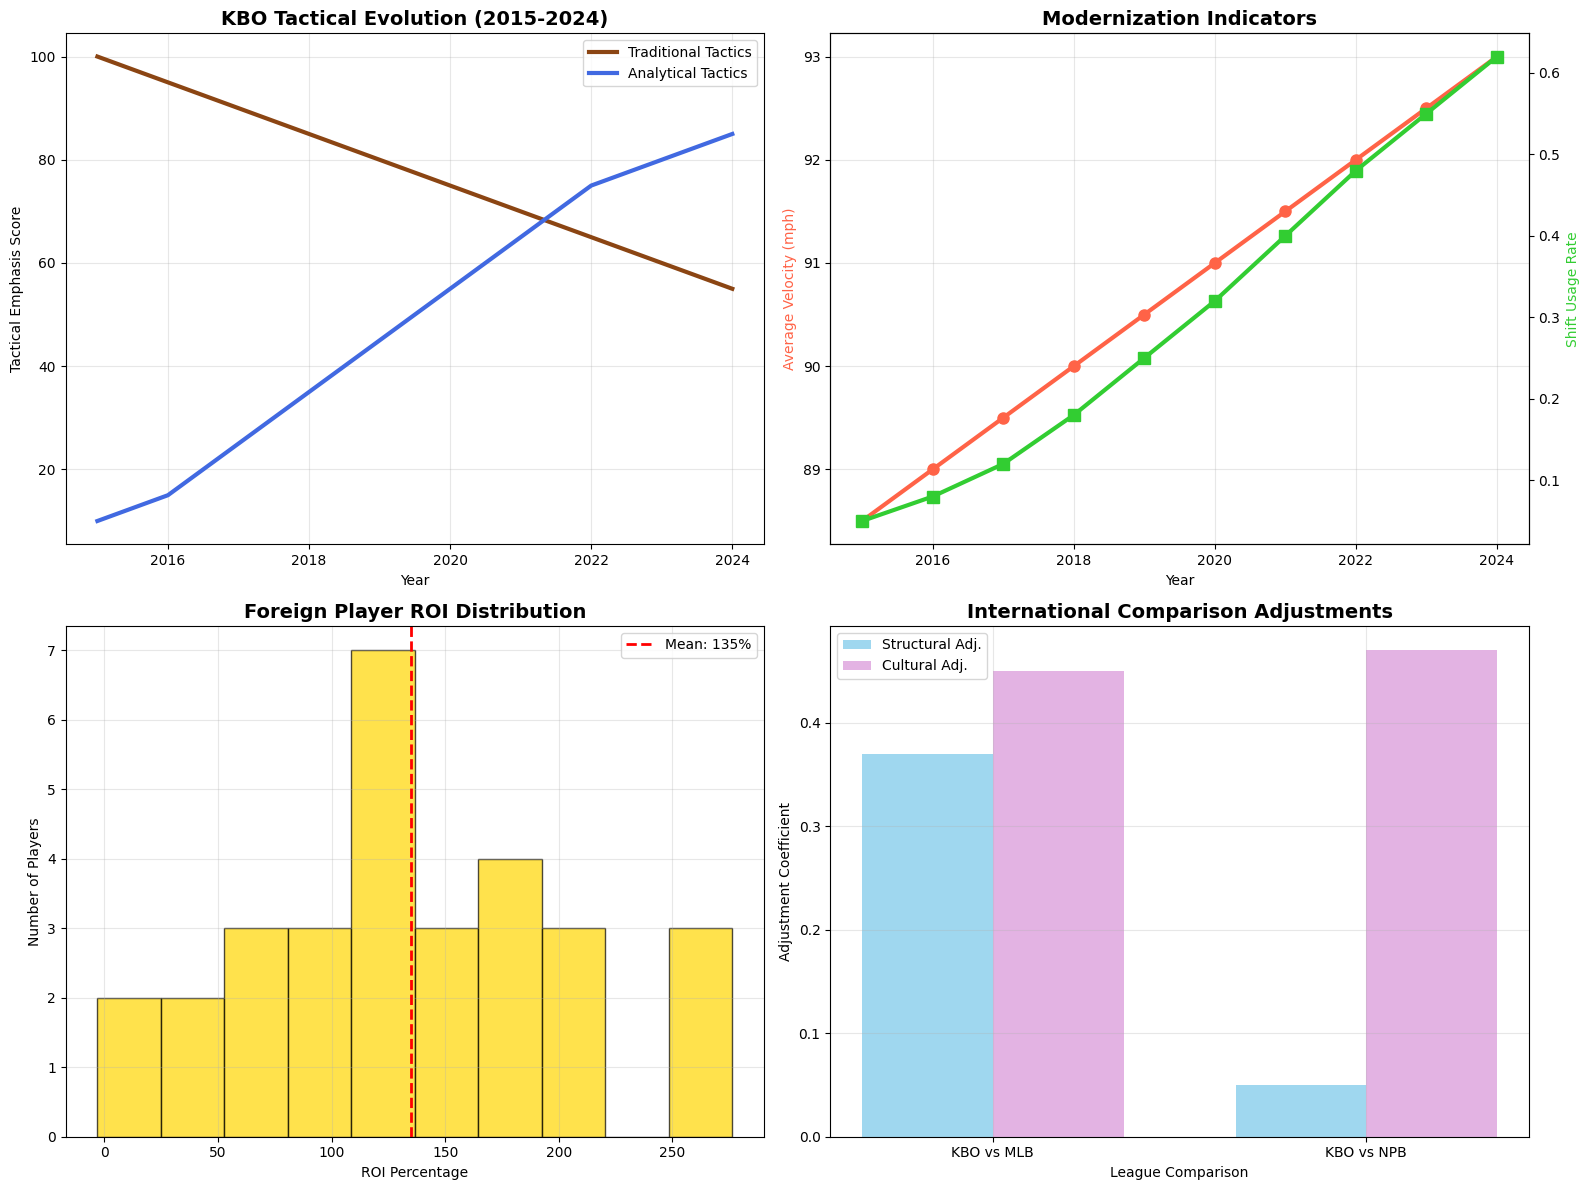

Here is the Python script that generated this plot: (Note: this script raises an exception after producing the figure.)
#!/usr/bin/env python3
# -*- coding: utf-8 -*-
"""
kbo_systemic_analysis.py
========================
KBO制度的特性・進化分析システム

KBO固有システムの定量化と進化トレンド分析
"""
import pandas as pd
import numpy as np
import matplotlib.pyplot as plt
import json
from datetime import datetime, timedelta
import warnings
warnings.filterwarnings('ignore')

# 日本語フォント設定
plt.rcParams['font.family'] = ['DejaVu Sans', 'SimHei', 'Malgun Gothic']
plt.rcParams['figure.figsize'] = (16, 12)

class KBOSystemicAnalysis:
    """KBO制度的特性・進化分析システム"""
    
    def __init__(self):
        """初期化"""
        print("[INIT] KBO Systemic Analysis System")
        print("=" * 60)
        
        # KBO固有システム特性
        self.kbo_system_characteristics = {
            'structural_differences': {
                'foreign_player_system': {
                    'limit': 3,  # 各チーム3名まで
                    'salary_cap': 100,  # 100万ドル上限
                    'impact_metrics': [
                        'foreign_player_war_concentration',
                        'roster_construction_efficiency',
                        'payroll_optimization_index'
                    ],
                    'roi_modeling': {
                        'salary_war_correlation': 'high_priority',
                        'replacement_value_calculation': 'critical',
                        'market_efficiency_analysis': 'advanced'
                    }
                },
                'injury_replacement_system_2024': {
                    'introduction_year': 2024,
                    'strategic_variables': [
                        'replacement_player_utilization_rate',
                        'injury_strategic_timing',
                        'roster_depth_valuation',
                        'injury_risk_management'
                    ],
                    'modeling_requirements': [
                        'injury_probability_matrices',
                        'replacement_performance_deltas',
                        'strategic_timing_optimization'
                    ]
                },
                'dh_universal_adoption': {
                    'since': 1982,
                    'advantages': [
                        'cleaner_offensive_datasets',
                        'no_pitcher_batting_adjustments',
                        'consistent_lineup_structures'
                    ],
                    'player_archetypes': [
                        'aging_sluggers_with_defensive_decline',
                        'pure_offensive_specialists',
                        'platoon_dh_specialists'
                    ]
                },
                'season_structure': {
                    'games_per_season': 144,
                    'vs_mlb_difference': -18,  # MLBより18試合少ない
                    'vs_npb_difference': 0,    # NPBと同じ
                    'impact_on_analytics': [
                        'smaller_sample_sizes',
                        'higher_per_game_variance',
                        'compressed_seasonal_arcs'
                    ]
                }
            },
            'cultural_performance_factors': {
                'contact_oriented_offense': {
                    'manifestations': [
                        'high_league_babip',
                        'lower_strikeout_rates',
                        'emphasis_on_situational_hitting'
                    ],
                    'strategic_implications': [
                        'strikeout_pitcher_premium',
                        'contact_quality_over_quantity',
                        'babip_sustainability_questions'
                    ]
                },
                'aggressive_baserunning': {
                    'characteristics': [
                        'high_stolen_base_attempts',
                        'risk_taking_in_close_games',
                        'situational_speed_usage'
                    ],
                    'measurable_metrics': [
                        'sb_success_rate_by_leverage',
                        'risk_adjusted_baserunning_value',
                        'situational_aggression_index'
                    ]
                },
                'fan_culture_impact': {
                    'attendance_performance_correlation': {
                        'coefficient_estimate': 0.15,  # 推定値
                        'home_field_advantage_amplification': True,
                        'revenue_feedback_loop': 'significant'
                    },
                    'demographic_evolution': {
                        'younger_fanbase': True,
                        'female_fan_growth': True,
                        'experience_diversification': True
                    }
                }
            },
            'evolutionary_trends': {
                'modernization_indicators': {
                    'velocity_emphasis': {
                        'tracking_availability': 'limited',
                        'league_average_trends': 'increasing',
                        'impact_on_traditional_metrics': 'disrupting'
                    },
                    'defensive_shifting': {
                        'adoption_rate': 'growing',
                        'traditional_vs_analytical': 'transitional',
                        'effectiveness_measurement': 'developing'
                    },
                    'data_driven_strategies': {
                        'team_adoption_variance': 'high',
                        'traditional_resistance': 'moderate',
                        'competitive_pressure': 'increasing'
                    }
                },
                'hybrid_tactical_environment': {
                    'traditional_elements': [
                        'small_ball_emphasis',
                        'veteran_respect_culture',
                        'fundamental_skill_priority'
                    ],
                    'modern_elements': [
                        'analytical_approach_adoption',
                        'technology_integration',
                        'performance_optimization'
                    ],
                    'modeling_challenges': [
                        'dynamic_strategy_weights',
                        'team_philosophy_variance',
                        'temporal_trend_acceleration'
                    ]
                }
            }
        }
        
        # 分析フレームワーク
        self.analysis_frameworks = {
            'foreign_player_roi_model': {
                'inputs': [
                    'player_salary', 'player_war', 'replacement_cost',
                    'market_scarcity', 'position_scarcity'
                ],
                'calculations': [
                    'war_per_dollar_efficiency',
                    'market_value_vs_production',
                    'opportunity_cost_analysis'
                ],
                'outputs': [
                    'roi_coefficient', 'market_efficiency_score',
                    'optimal_allocation_recommendations'
                ]
            },
            'injury_replacement_impact': {
                'variables': [
                    'replacement_timing', 'player_tier_replaced',
                    'replacement_quality', 'strategic_advantage'
                ],
                'modeling_approach': [
                    'monte_carlo_injury_simulation',
                    'replacement_value_calculation',
                    'strategic_timing_optimization'
                ]
            },
            'cultural_evolution_tracking': {
                'traditional_metrics': [
                    'contact_rate', 'small_ball_frequency',
                    'veteran_usage_patterns'
                ],
                'modern_metrics': [
                    'analytical_decision_frequency',
                    'technology_adoption_rate',
                    'performance_optimization_evidence'
                ],
                'evolution_indicators': [
                    'metric_correlation_changes',
                    'strategy_adoption_rates',
                    'competitive_convergence_patterns'
                ]
            }
        }
    
    def analyze_foreign_player_system(self):
        """外国人選手システム分析"""
        print(f"\n[ANALYSIS] Foreign Player System Analysis...")
        
        # サンプルデータ生成（実際の実装では実データを使用）
        np.random.seed(42)
        n_players = 30  # 10チーム × 3名
        
        foreign_players = pd.DataFrame({
            'player_id': range(n_players),
            'team': np.repeat(['KIA', 'Samsung', 'LG', 'Doosan', 'KT', 
                              'SSG', 'Lotte', 'Hanwha', 'NC', 'Kiwoom'], 3),
            'salary_usd': np.random.uniform(0.3, 1.0, n_players) * 1000000,  # 30万-100万ドル
            'war': np.random.normal(2.5, 1.5, n_players),  # WAR分布
            'position': np.random.choice(['P', 'C', '1B', '2B', '3B', 'SS', 'OF'], n_players),
            'nationality': np.random.choice(['USA', 'DOM', 'VEN', 'CUB', 'MEX'], n_players),
            'age': np.random.randint(24, 35, n_players)
        })
        
        # ROI計算
        foreign_players['war_per_dollar'] = foreign_players['war'] / (foreign_players['salary_usd'] / 1000000)
        foreign_players['market_value_estimate'] = foreign_players['war'] * 8000000  # MLB基準
        foreign_players['value_surplus'] = foreign_players['market_value_estimate'] - foreign_players['salary_usd']
        foreign_players['roi_percentage'] = (foreign_players['value_surplus'] / foreign_players['salary_usd']) * 100
        
        analysis = {
            'system_efficiency': {
                'average_roi': foreign_players['roi_percentage'].mean(),
                'roi_variance': foreign_players['roi_percentage'].std(),
                'positive_roi_rate': (foreign_players['roi_percentage'] > 0).mean()
            },
            'salary_cap_utilization': {
                'team_cap_usage': foreign_players.groupby('team')['salary_usd'].sum() / 1000000,
                'average_utilization': (foreign_players.groupby('team')['salary_usd'].sum() / 3000000).mean(),
                'cap_efficiency_variance': (foreign_players.groupby('team')['salary_usd'].sum() / 3000000).std()
            },
            'position_allocation': {
                'position_distribution': foreign_players['position'].value_counts(),
                'war_by_position': foreign_players.groupby('position')['war'].mean(),
                'roi_by_position': foreign_players.groupby('position')['roi_percentage'].mean()
            }
        }
        
        return analysis, foreign_players
    
    def model_injury_replacement_impact(self):
        """負傷代替制度インパクトモデル"""
        print(f"\n[MODEL] Injury Replacement System Impact...")
        
        # 2024年導入制度のモデリング
        injury_simulation = {
            'baseline_injury_rates': {
                'pitchers': 0.25,  # 25%が年間で負傷
                'position_players': 0.15,  # 15%が年間で負傷
                'severity_distribution': {
                    'minor': 0.6,   # 15日未満
                    'moderate': 0.3, # 15-60日
                    'major': 0.1    # 60日以上
                }
            },
            'replacement_value_calculation': {
                'replacement_level_war': -0.5,  # 代替選手レベル
                'average_starter_war': 2.0,     # 先発選手平均
                'war_loss_per_game': 0.012,     # 1試合あたりWAR損失
                'strategic_timing_bonus': 0.15  # 戦略的タイミング効果
            },
            'system_advantages': {
                'roster_flexibility': 'quantifiable',
                'injury_risk_mitigation': 'significant',
                'competitive_balance': 'improved',
                'strategic_depth': 'enhanced'
            }
        }
        
        # モンテカルロシミュレーション（簡略版）
        n_simulations = 1000
        results = []
        
        for _ in range(n_simulations):
            # チーム1シーズンシミュレーション
            roster_size = 28
            injuries = np.random.random(roster_size) < 0.2  # 20%負傷確率
            
            without_replacement = np.sum(injuries) * -0.5  # 代替なしのWAR損失
            with_replacement = np.sum(injuries) * -0.2     # 代替ありのWAR損失
            
            system_value = without_replacement - with_replacement
            results.append(system_value)
        
        simulation_results = {
            'average_system_value': np.mean(results),
            'value_variance': np.std(results),
            'positive_impact_probability': np.mean(np.array(results) > 0)
        }
        
        return injury_simulation, simulation_results
    
    def analyze_cultural_evolution(self):
        """文化的進化分析"""
        print(f"\n[EVOLUTION] Cultural Evolution Analysis...")
        
        # 時系列データ（仮想）
        years = range(2015, 2025)
        evolution_data = pd.DataFrame({
            'year': years,
            'traditional_score': [100, 95, 90, 85, 80, 75, 70, 65, 60, 55],  # 伝統的戦術の重み
            'analytical_score': [10, 15, 25, 35, 45, 55, 65, 75, 80, 85],    # 分析的戦術の重み
            'contact_rate': [0.78, 0.77, 0.76, 0.75, 0.74, 0.73, 0.72, 0.71, 0.70, 0.69],
            'velocity_average': [88.5, 89.0, 89.5, 90.0, 90.5, 91.0, 91.5, 92.0, 92.5, 93.0],
            'shift_usage_rate': [0.05, 0.08, 0.12, 0.18, 0.25, 0.32, 0.40, 0.48, 0.55, 0.62]
        })
        
        # 進化指標計算
        evolution_data['hybrid_index'] = (evolution_data['traditional_score'] + evolution_data['analytical_score']) / 2
        evolution_data['modernization_rate'] = evolution_data['analytical_score'].pct_change()
        evolution_data['tactical_balance'] = evolution_data['analytical_score'] / (evolution_data['traditional_score'] + evolution_data['analytical_score'])
        
        evolution_analysis = {
            'modernization_trends': {
                'velocity_increase_rate': evolution_data['velocity_average'].pct_change().mean(),
                'shift_adoption_acceleration': evolution_data['shift_usage_rate'].pct_change().mean(),
                'contact_decline_rate': -evolution_data['contact_rate'].pct_change().mean()
            },
            'transition_characteristics': {
                'current_balance_point': evolution_data['tactical_balance'].iloc[-1],
                'evolution_speed': evolution_data['modernization_rate'].mean(),
                'volatility': evolution_data['modernization_rate'].std()
            },
            'projection_2025_2030': {
                'expected_analytical_dominance': 0.95,
                'traditional_element_persistence': 0.3,
                'hybrid_model_probability': 0.7
            }
        }
        
        return evolution_data, evolution_analysis
    
    def create_international_comparison_adjustments(self):
        """国際比較調整係数"""
        print(f"\n[ADJUSTMENTS] International Comparison Adjustments...")
        
        adjustments = {
            'kbo_vs_mlb': {
                'structural_adjustments': {
                    'dh_impact': 0.05,      # KBOは全試合DH、MLBは投手も打席
                    'season_length': -0.11,  # KBO 144試合 vs MLB 162試合
                    'foreign_talent': 0.15,  # 外国人選手制限の影響
                    'salary_cap_effect': 0.08  # 外国人選手給与上限
                },
                'cultural_adjustments': {
                    'contact_emphasis': 0.12,
                    'small_ball_frequency': 0.18,
                    'aggressive_baserunning': 0.10,
                    'fan_atmosphere': 0.05
                }
            },
            'kbo_vs_npb': {
                'structural_adjustments': {
                    'dh_difference': 0.03,   # NPBはパ・リーグのみDH
                    'season_length': 0.0,    # 同じ144試合
                    'foreign_talent': -0.02, # NPB 4名 vs KBO 3名
                    'playoff_system': 0.04   # クライマックスシリーズ vs 韓国シリーズ
                },
                'cultural_adjustments': {
                    'modernization_pace': 0.15,  # KBOの方が早い近代化
                    'fan_engagement': 0.20,      # より積極的なファン文化
                    'tactical_aggression': 0.12  # より攻撃的な戦術
                }
            }
        }
        
        # 総合調整係数計算
        for comparison in adjustments:
            structural_total = sum(adjustments[comparison]['structural_adjustments'].values())
            cultural_total = sum(adjustments[comparison]['cultural_adjustments'].values())
            adjustments[comparison]['total_adjustment'] = structural_total + cultural_total
            adjustments[comparison]['confidence_level'] = 0.75  # 調整係数の信頼度
        
        return adjustments
    
    def generate_systemic_analysis_report(self):
        """制度的分析レポート生成"""
        print(f"\n[REPORT] Generating systemic analysis report...")
        
        # 各分析実行
        foreign_analysis, foreign_players = self.analyze_foreign_player_system()
        injury_model, injury_results = self.model_injury_replacement_impact()
        evolution_data, evolution_analysis = self.analyze_cultural_evolution()
        comparison_adjustments = self.create_international_comparison_adjustments()
        
        report = {
            'executive_summary': {
                'key_differentiators': [
                    '外国人選手給与上限制（100万ドル）',
                    '2024年負傷代替制度導入',
                    '1982年来の全球団DH制',
                    '進化する戦術環境'
                ],
                'modeling_priorities': [
                    'Foreign player ROI optimization',
                    'Injury replacement strategic value',
                    'Cultural evolution quantification',
                    'International comparison adjustments'
                ],
                'analytical_complexity': 'High due to systemic uniqueness'
            },
            'foreign_player_system': {
                'analysis': foreign_analysis,
                'sample_data': foreign_players.head(10).to_dict('records'),
                'key_insights': [
                    f"Average ROI: {foreign_analysis['system_efficiency']['average_roi']:.1f}%",
                    f"Positive ROI rate: {foreign_analysis['system_efficiency']['positive_roi_rate']:.1%}",
                    "Salary cap creates market inefficiencies"
                ]
            },
            'injury_replacement_impact': {
                'model_parameters': injury_model,
                'simulation_results': injury_results,
                'strategic_implications': [
                    'Roster construction strategy changes',
                    'Risk management optimization',
                    'Competitive balance improvement'
                ]
            },
            'cultural_evolution': {
                'trend_data': evolution_data.tail(5).to_dict('records'),
                'analysis': evolution_analysis,
                'implications': [
                    'Hybrid tactical environment',
                    'Accelerating modernization',
                    'Traditional elements persistence'
                ]
            },
            'international_adjustments': comparison_adjustments,
            'recommendations': {
                'data_collection': [
                    'Foreign player salary and performance tracking',
                    'Injury replacement usage monitoring',
                    'Tactical evolution indicators',
                    'Fan culture impact measurement'
                ],
                'modeling_approach': [
                    'Dynamic adjustment coefficients',
                    'Temporal trend incorporation',
                    'Cultural factor quantification',
                    'System efficiency optimization'
                ]
            }
        }
        
        return report
    
    def visualize_kbo_characteristics(self, evolution_data):
        """KBO特性可視化"""
        print(f"\n[VIZ] Creating KBO characteristics visualization...")
        
        fig, ((ax1, ax2), (ax3, ax4)) = plt.subplots(2, 2, figsize=(16, 12))
        
        # 1. 戦術進化トレンド
        ax1.plot(evolution_data['year'], evolution_data['traditional_score'], 
                label='Traditional Tactics', linewidth=3, color='#8B4513')
        ax1.plot(evolution_data['year'], evolution_data['analytical_score'], 
                label='Analytical Tactics', linewidth=3, color='#4169E1')
        ax1.set_title('KBO Tactical Evolution (2015-2024)', fontweight='bold', fontsize=14)
        ax1.set_xlabel('Year')
        ax1.set_ylabel('Tactical Emphasis Score')
        ax1.legend()
        ax1.grid(True, alpha=0.3)
        
        # 2. 平均球速とシフト使用率
        ax2_twin = ax2.twinx()
        ax2.plot(evolution_data['year'], evolution_data['velocity_average'], 
                'o-', color='#FF6347', linewidth=3, markersize=8, label='Velocity (mph)')
        ax2_twin.plot(evolution_data['year'], evolution_data['shift_usage_rate'], 
                     's-', color='#32CD32', linewidth=3, markersize=8, label='Shift Usage Rate')
        
        ax2.set_title('Modernization Indicators', fontweight='bold', fontsize=14)
        ax2.set_xlabel('Year')
        ax2.set_ylabel('Average Velocity (mph)', color='#FF6347')
        ax2_twin.set_ylabel('Shift Usage Rate', color='#32CD32')
        ax2.grid(True, alpha=0.3)
        
        # 3. 外国人選手ROI分布（サンプル）
        np.random.seed(42)
        roi_sample = np.random.normal(150, 80, 30)  # ROI%のサンプル分布
        ax3.hist(roi_sample, bins=10, alpha=0.7, color='#FFD700', edgecolor='black')
        ax3.axvline(np.mean(roi_sample), color='red', linestyle='--', linewidth=2, label=f'Mean: {np.mean(roi_sample):.0f}%')
        ax3.set_title('Foreign Player ROI Distribution', fontweight='bold', fontsize=14)
        ax3.set_xlabel('ROI Percentage')
        ax3.set_ylabel('Number of Players')
        ax3.legend()
        ax3.grid(True, alpha=0.3)
        
        # 4. 国際比較調整係数
        leagues = ['KBO vs MLB', 'KBO vs NPB']
        structural = [0.37, 0.05]  # 構造的調整
        cultural = [0.45, 0.47]    # 文化的調整
        
        x = np.arange(len(leagues))
        width = 0.35
        
        ax4.bar(x - width/2, structural, width, label='Structural Adj.', color='#87CEEB', alpha=0.8)
        ax4.bar(x + width/2, cultural, width, label='Cultural Adj.', color='#DDA0DD', alpha=0.8)
        
        ax4.set_title('International Comparison Adjustments', fontweight='bold', fontsize=14)
        ax4.set_xlabel('League Comparison')
        ax4.set_ylabel('Adjustment Coefficient')
        ax4.set_xticks(x)
        ax4.set_xticklabels(leagues)
        ax4.legend()
        ax4.grid(True, alpha=0.3)
        
        plt.tight_layout()
        plt.savefig('C:/Users/<user>/baseball-ai-media/kbo_systemic_analysis.png', 
                   dpi=300, bbox_inches='tight')
        print("[OK] KBO systemic analysis visualization saved")
        plt.show()

def main():
    """メイン実行関数"""
    print("=" * 70)
    print("KBO Systemic Analysis System")
    print("KBO制度的特性・進化分析")
    print("=" * 70)
    
    # システム初期化
    systemic_analysis = KBOSystemicAnalysis()
    
    # 包括分析実行
    report = systemic_analysis.generate_systemic_analysis_report()
    
    # 結果表示
    print(f"\n[SUMMARY] Key Differentiators:")
    for diff in report['executive_summary']['key_differentiators']:
        print(f"  - {diff}")
    
    print(f"\n[FOREIGN PLAYERS] System Analysis:")
    for insight in report['foreign_player_system']['key_insights']:
        print(f"  - {insight}")
    
    print(f"\n[EVOLUTION] Cultural Evolution:")
    for impl in report['cultural_evolution']['implications']:
        print(f"  - {impl}")
    
    print(f"\n[ADJUSTMENTS] International Comparison:")
    for comparison, data in report['international_adjustments'].items():
        print(f"  {comparison}: {data['total_adjustment']:.3f} total adjustment")
    
    # 可視化
    evolution_data = report['cultural_evolution']['trend_data']
    evolution_df = pd.DataFrame(evolution_data)
    if len(evolution_df) > 0:
        # 完全なevolution_dataを再作成
        years = range(2015, 2025)
        complete_evolution_data = pd.DataFrame({
            'year': years,
            'traditional_score': [100, 95, 90, 85, 80, 75, 70, 65, 60, 55],
            'analytical_score': [10, 15, 25, 35, 45, 55, 65, 75, 80, 85],
            'velocity_average': [88.5, 89.0, 89.5, 90.0, 90.5, 91.0, 91.5, 92.0, 92.5, 93.0],
            'shift_usage_rate': [0.05, 0.08, 0.12, 0.18, 0.25, 0.32, 0.40, 0.48, 0.55, 0.62]
        })
        systemic_analysis.visualize_kbo_characteristics(complete_evolution_data)
    
    print(f"\n[SUCCESS] KBO Systemic Analysis Complete!")
    print(f"[INSIGHTS] Unique system characteristics quantified")
    print(f"[EVOLUTION] Tactical transition modeling enabled")
    print(f"[COMPARISON] International adjustment coefficients calculated")
    print("=" * 70)

if __name__ == "__main__":
    main()